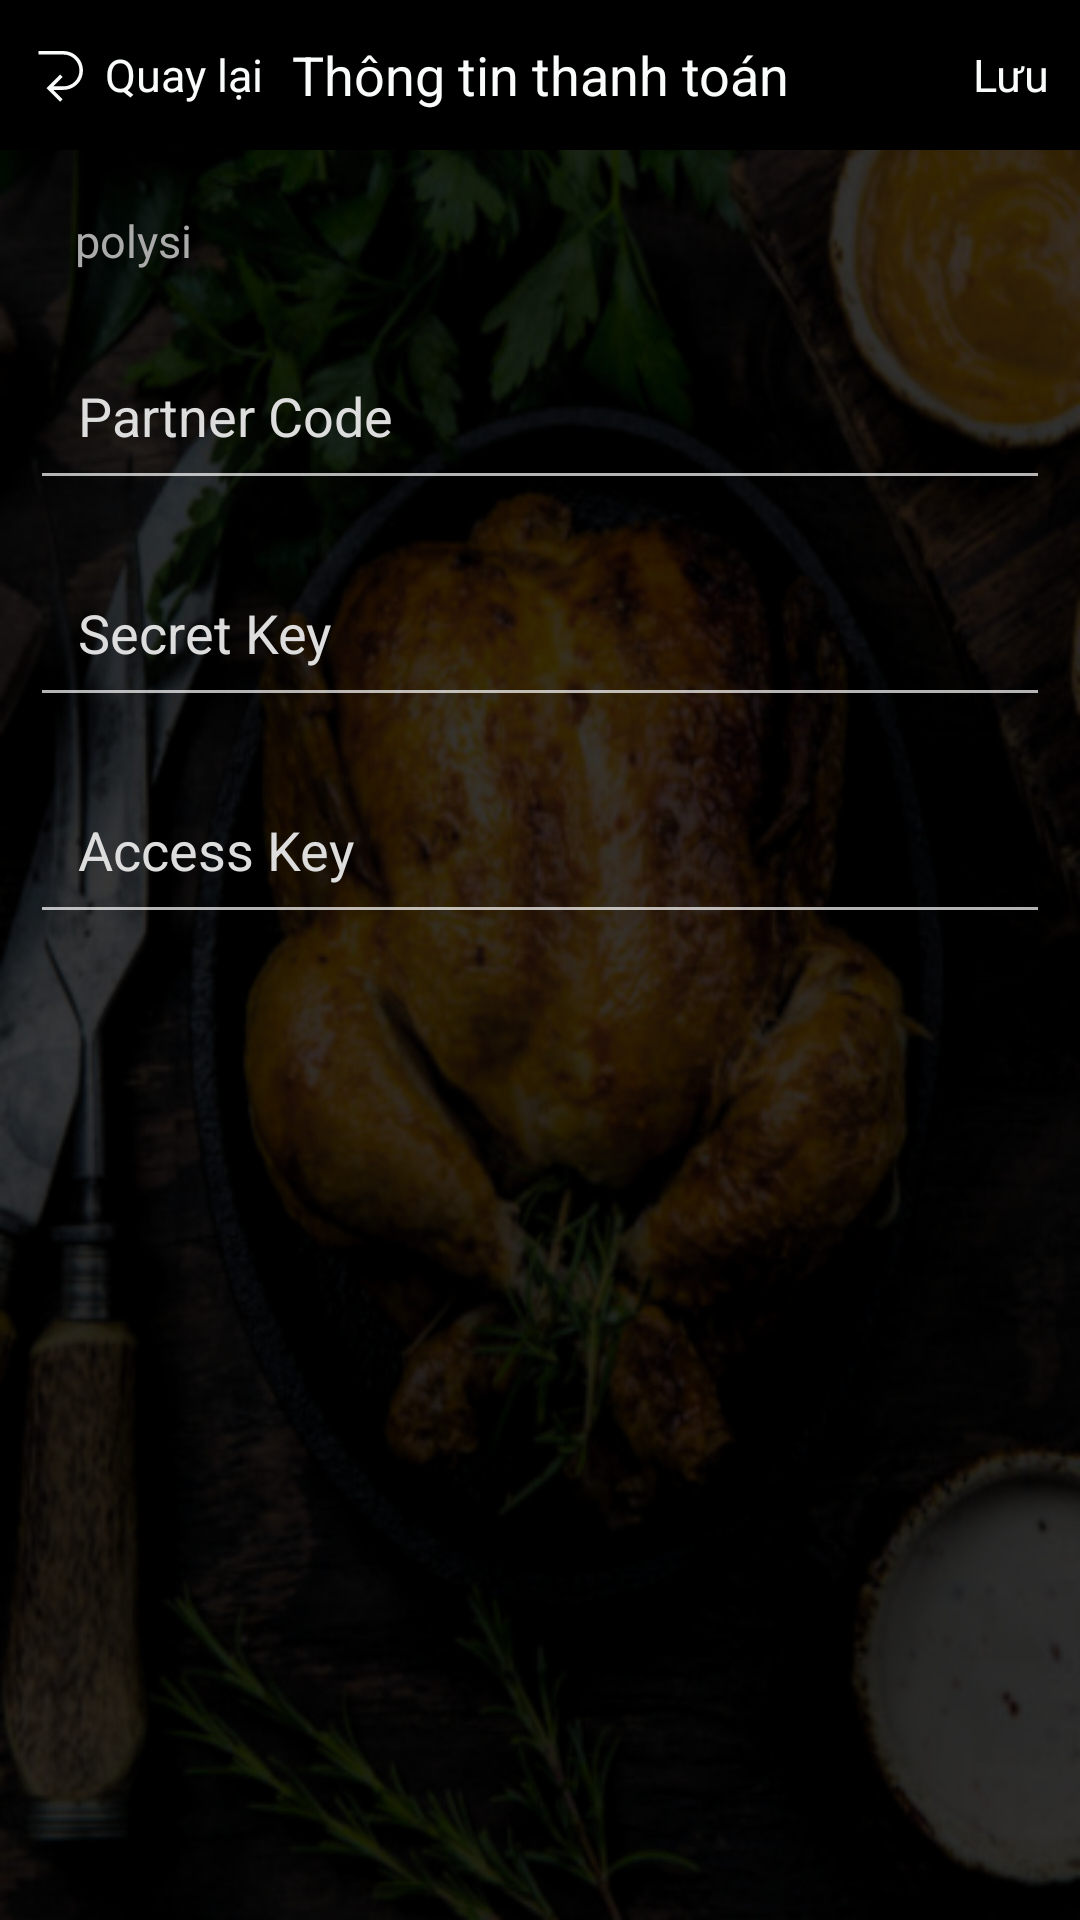

Android layout source for this screen:
<!-- AndroidManifest.xml: application theme Theme.RestaurantManager -->
<!-- res/layout/activity_payment_infor.xml -->
<?xml version="1.0" encoding="utf-8"?>
<RelativeLayout xmlns:android="http://schemas.android.com/apk/res/android"
    xmlns:tools="http://schemas.android.com/tools"
    android:layout_width="match_parent"
    android:layout_height="match_parent"
    android:background="@drawable/background_chicken"
    >

    <LinearLayout
        android:layout_width="match_parent"
        android:layout_height="match_parent"
        android:orientation="vertical"
        >

        <RelativeLayout
            android:layout_width="match_parent"
            android:layout_height="50dp"
            android:paddingHorizontal="10dp"
            android:background="#000">

            <LinearLayout
                android:id="@+id/btnBack"
                android:layout_width="wrap_content"
                android:layout_height="wrap_content"
                android:layout_alignParentLeft="true"
                android:layout_centerVertical="true"
                >
                <ImageView
                    android:layout_width="wrap_content"
                    android:layout_height="wrap_content"
                    android:src="@drawable/back_left_svgrepo_com"
                    android:gravity="center_vertical"
                    android:layout_marginEnd="5dp"
                    />

                <TextView
                    android:id="@+id/btnBackText"
                    android:layout_width="wrap_content"
                    android:layout_height="wrap_content"
                    android:gravity="center_vertical"
                    android:text="Quay lại"
                    android:textColor="#F9FCFB"
                    android:textSize="15sp"
                    />
            </LinearLayout>

            <TextView
                android:id="@+id/title"
                android:layout_width="wrap_content"
                android:layout_height="wrap_content"
                android:layout_centerInParent="true"
                android:gravity="center"
                android:text="Thông tin thanh toán"
                android:textColor="#F9FCFB"
                android:textSize="18sp" />

            <TextView
                android:id="@+id/btnSave"
                android:layout_width="wrap_content"
                android:layout_height="wrap_content"
                android:text="Lưu"
                android:textColor="#F9FCFB"
                android:textSize="15sp"
                android:layout_alignParentRight="true"
                android:layout_centerVertical="true"

                />

        </RelativeLayout>
        <LinearLayout
            android:layout_width="match_parent"
            android:layout_height="match_parent"
            android:orientation="vertical"
            android:padding="10dp"
            >
            <TextView
                android:layout_width="match_parent"
                android:layout_height="wrap_content"
                android:text="polysi"
                android:lineSpacingExtra="8dp"
                android:lineSpacingMultiplier="1"
                android:paddingHorizontal="15dp"
                android:textSize="15sp"
                android:layout_marginTop="10dp"
                android:layout_marginBottom="10dp"
                android:textColor="#aaa"
                />

            <EditText
                android:id="@+id/editTextPartnerCode"
                android:layout_width="match_parent"
                android:layout_height="wrap_content"
                android:hint="Partner Code"
                android:layout_marginTop="10dp"
                android:layout_marginBottom="16dp"
                android:inputType="text"
                android:minHeight="48dp"
                android:padding="16dp"
                android:textColor="#ddd"
                android:textColorHint="#ddd"/>

            <EditText
                android:id="@+id/editTextSecretKey"
                android:layout_width="match_parent"
                android:layout_height="wrap_content"
                android:hint="Secret Key"
                android:layout_below="@id/editTextPartnerCode"
                android:layout_marginBottom="16dp"
                android:inputType="text"
                android:minHeight="48dp"
                android:padding="16dp"
                android:textColor="#ddd"
                android:textColorHint="#ddd"/>

            <EditText
                android:id="@+id/editTextAccessKey"
                android:layout_width="match_parent"
                android:layout_height="wrap_content"
                android:hint="Access Key"
                android:layout_below="@id/editTextSecretKey"
                android:layout_marginBottom="16dp"
                android:inputType="text"
                android:minHeight="48dp"
                android:padding="16dp"
                android:textColor="#ddd"
                android:textColorHint="#ddd"/>

        </LinearLayout>


    </LinearLayout>

</RelativeLayout>
<!-- resources referenced by this layout -->
<resources>
  <!-- drawable back_left_svgrepo_com (drawable) -->
  <vector android:height="20dp" android:viewportHeight="17"
      android:viewportWidth="17" android:width="20dp" xmlns:android="http://schemas.android.com/apk/res/android">
      <path android:fillColor="#F9FCFB" android:pathData="M15,7.5c0,3.033 -2.467,5.5 -5.5,5.5h-2.912l2.646,2.646 -0.707,0.707 -3.853,-3.853 3.854,-3.854 0.707,0.707 -2.647,2.647h2.912c2.481,0 4.5,-2.019 4.5,-4.5s-2.019,-4.5 -4.5,-4.5h-7.083v-1h7.083c3.033,0 5.5,2.467 5.5,5.5z"/>
  </vector>
  <!-- drawable background_chicken: png bitmap (drawable, 264339 bytes) -->
  <style name="Theme.RestaurantManager" parent="Base.Theme.RestaurantManager" />
  <style name="Base.Theme.RestaurantManager" parent="Theme.AppCompat.NoActionBar">
          
          
      </style>
</resources>
